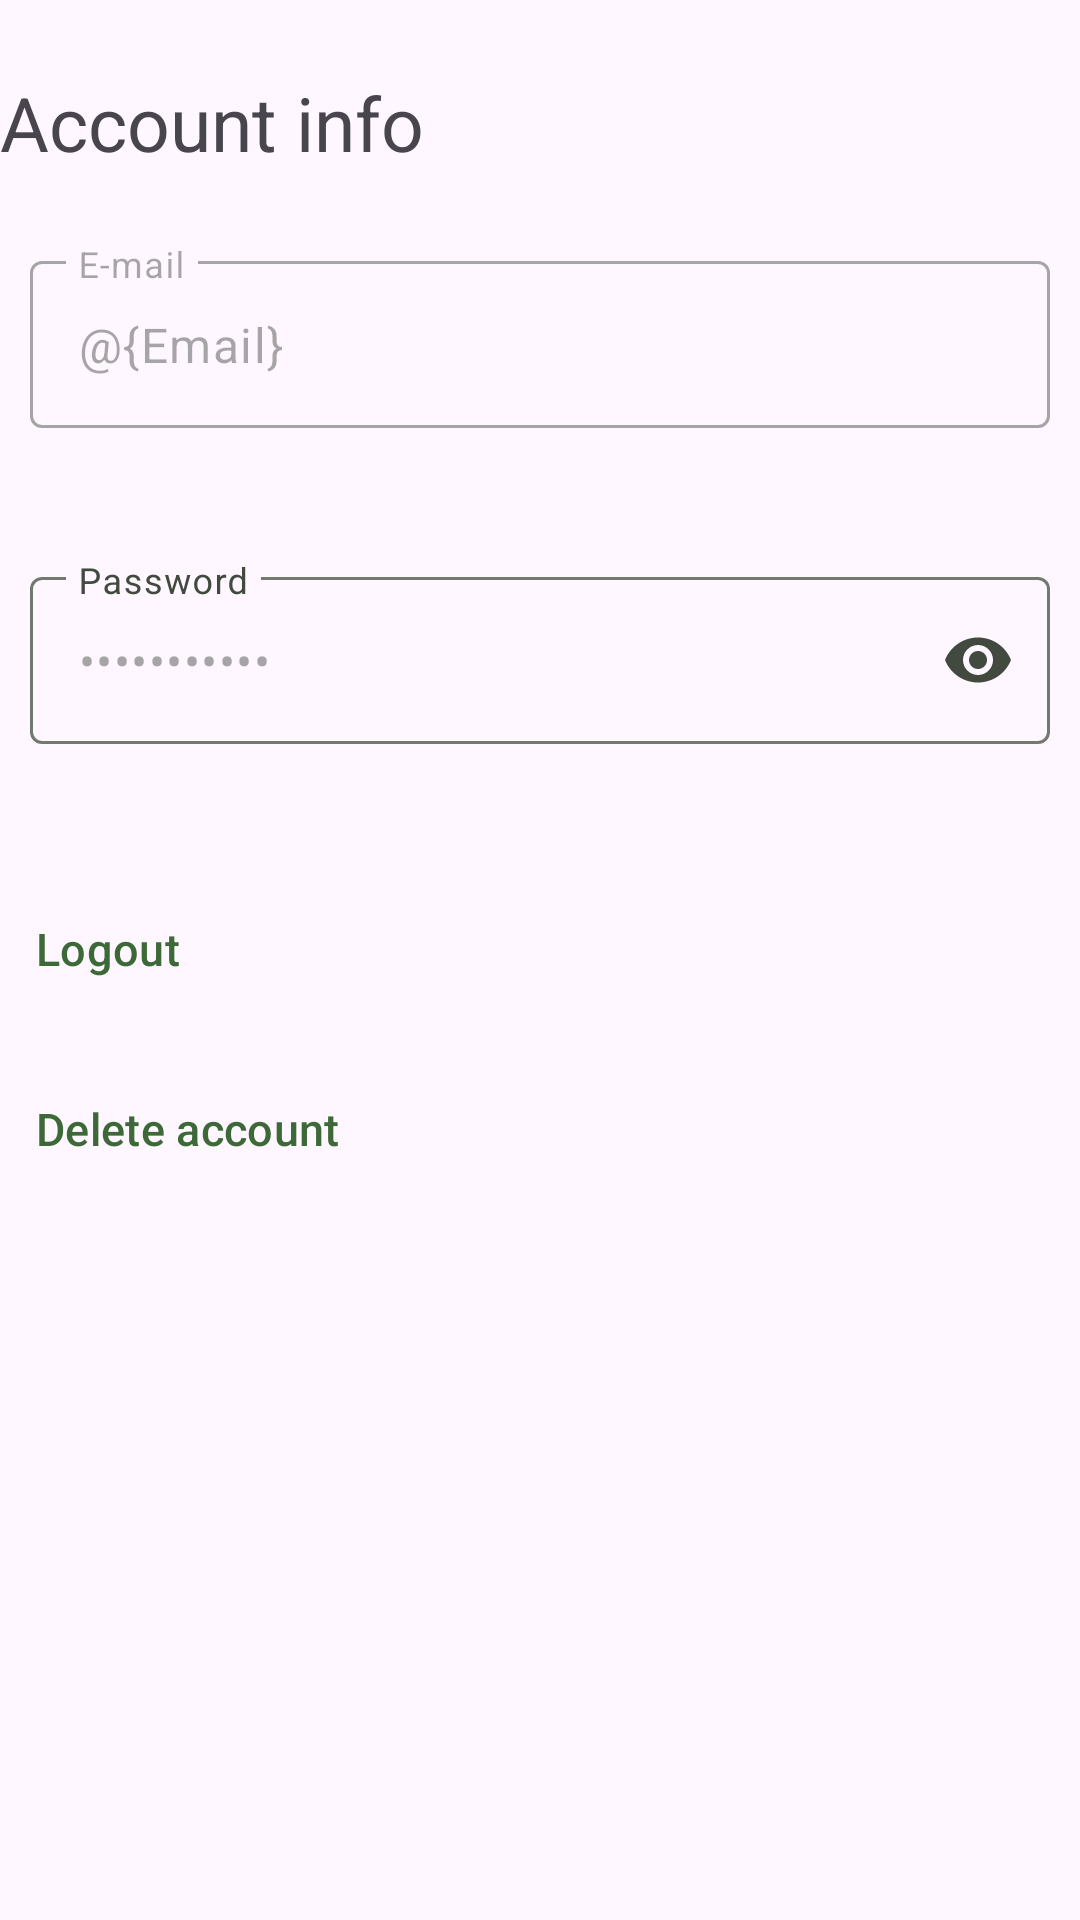

Produce the Android XML layout that renders to this screen, including the resource entries it uses.
<!-- AndroidManifest.xml: application theme Theme.TaskFlow -->
<!-- res/layout/fragment_account.xml -->
<?xml version="1.0" encoding="utf-8"?>
<androidx.constraintlayout.widget.ConstraintLayout xmlns:android="http://schemas.android.com/apk/res/android"
    xmlns:tools="http://schemas.android.com/tools"
    android:layout_width="match_parent"
    android:layout_height="match_parent"
    xmlns:app="http://schemas.android.com/apk/res-auto"
    tools:context=".ui.elements.main.AccountFragment">

    <com.google.android.material.textview.MaterialTextView
        android:id="@+id/account_info_text"
        android:layout_width="wrap_content"
        android:layout_height="wrap_content"
        app:layout_constraintStart_toStartOf="parent"
        app:layout_constraintTop_toTopOf="parent"
        android:layout_marginTop="24dp"
        android:text="@string/account_info"
        android:textSize="25sp">
    </com.google.android.material.textview.MaterialTextView>

    <com.google.android.material.textfield.TextInputLayout
        android:id="@+id/email_text_layout"
        android:layout_width="0dp"
        android:layout_height="wrap_content"
        app:layout_constraintStart_toStartOf="parent"
        app:layout_constraintEnd_toEndOf="parent"
        app:layout_constraintTop_toBottomOf="@id/account_info_text"
        android:layout_marginTop="24dp"
        app:endIconMode="clear_text"
        app:startIconDrawable="@drawable/email"
        android:enabled="false"
        android:layout_marginStart="10dp"
        android:layout_marginEnd="10dp"
        app:errorEnabled="true">

        <com.google.android.material.textfield.TextInputEditText
            android:id="@+id/email_edit_text"
            android:layout_width="match_parent"
            android:layout_height="wrap_content"
            android:hint="@string/email"
            android:inputType="textEmailAddress"
            android:text="@{Email}">
        </com.google.android.material.textfield.TextInputEditText>
    </com.google.android.material.textfield.TextInputLayout>

    <com.google.android.material.textfield.TextInputLayout
        android:id="@+id/password_text_layout"
        android:layout_width="0dp"
        android:layout_height="wrap_content"
        app:layout_constraintStart_toStartOf="parent"
        app:layout_constraintEnd_toEndOf="parent"
        app:layout_constraintTop_toBottomOf="@id/email_text_layout"
        android:layout_marginTop="24dp"
        app:endIconMode="password_toggle"
        app:startIconDrawable="@drawable/password"
        android:layout_marginStart="10dp"
        android:layout_marginEnd="10dp"
        app:errorEnabled="true">

        <com.google.android.material.textfield.TextInputEditText
            android:id="@+id/password_edit_text"
            android:layout_width="match_parent"
            android:layout_height="wrap_content"
            android:hint="@string/password"
            android:inputType="textPassword"
            android:enabled="false"
            android:text="@{Password}">
        </com.google.android.material.textfield.TextInputEditText>
    </com.google.android.material.textfield.TextInputLayout>

    <com.google.android.material.button.MaterialButton
        android:id="@+id/logout_button"
        android:layout_width="wrap_content"
        android:layout_height="wrap_content"
        style="@style/Widget.Material3.Button.TextButton"
        app:layout_constraintStart_toStartOf="parent"
        app:layout_constraintTop_toBottomOf="@id/password_text_layout"
        android:text="@string/logout"
        android:textSize="15sp"
        android:layout_marginTop="24dp"
        android:textAlignment="textStart">
    </com.google.android.material.button.MaterialButton>

    <com.google.android.material.button.MaterialButton
        android:id="@+id/delete_button"
        android:layout_width="wrap_content"
        android:layout_height="wrap_content"
        style="@style/Widget.Material3.Button.TextButton"
        app:layout_constraintStart_toStartOf="parent"
        app:layout_constraintTop_toBottomOf="@id/logout_button"
        android:text="@string/delete_account"
        android:textSize="15sp"
        android:layout_marginTop="12dp"
        android:textAlignment="textStart">
    </com.google.android.material.button.MaterialButton>
</androidx.constraintlayout.widget.ConstraintLayout>
<!-- resources referenced by this layout -->
<resources>
  <string name="account_info">Account info</string>
  <string name="delete_account">Delete account</string>
  <string name="email">E-mail</string>
  <string name="logout">Logout</string>
  <string name="password">Password</string>
  <style name="Theme.TaskFlow" parent="Base.Theme.TaskFlow" />
  <color name="md_theme_primary">#3D6838</color>
  <color name="md_theme_onPrimary">#FFFFFF</color>
  <color name="md_theme_primaryContainer">#BEF0B2</color>
  <color name="md_theme_onPrimaryContainer">#002202</color>
  <color name="md_theme_secondary">#53634E</color>
  <color name="md_theme_onSecondary">#FFFFFF</color>
  <color name="md_theme_secondaryContainer">#D6E8CE</color>
  <color name="md_theme_onSecondaryContainer">#111F0F</color>
  <color name="md_theme_tertiary">#386569</color>
  <color name="md_theme_onTertiary">#FFFFFF</color>
  <color name="md_theme_tertiaryContainer">#BCEBEF</color>
  <color name="md_theme_onTertiaryContainer">#002022</color>
  <color name="md_theme_error">#BA1A1A</color>
  <color name="md_theme_onError">#FFFFFF</color>
  <color name="md_theme_errorContainer">#FFDAD6</color>
  <color name="md_theme_onErrorContainer">#410002</color>
  <color name="md_theme_background">#F7FBF1</color>
  <color name="md_theme_onBackground">#191D17</color>
  <color name="md_theme_surface">#F7FBF1</color>
  <color name="md_theme_onSurface">#191D17</color>
  <color name="md_theme_surfaceVariant">#DEE4D8</color>
  <color name="md_theme_onSurfaceVariant">#42493F</color>
  <color name="md_theme_outline">#73796E</color>
  <color name="md_theme_outlineVariant">#C2C8BC</color>
  <color name="md_theme_inverseSurface">#2D322B</color>
  <color name="md_theme_inverseOnSurface">#EFF2E8</color>
  <color name="md_theme_inversePrimary">#A3D398</color>
  <color name="md_theme_primaryFixed">#BEF0B2</color>
  <color name="md_theme_onPrimaryFixed">#002202</color>
  <color name="md_theme_primaryFixedDim">#A3D398</color>
  <color name="md_theme_onPrimaryFixedVariant">#265022</color>
  <color name="md_theme_secondaryFixed">#D6E8CE</color>
  <color name="md_theme_onSecondaryFixed">#111F0F</color>
  <color name="md_theme_secondaryFixedDim">#BACCB2</color>
  <color name="md_theme_onSecondaryFixedVariant">#3C4B38</color>
  <color name="md_theme_tertiaryFixedDim">#A0CFD3</color>
  <color name="md_theme_onTertiaryFixedVariant">#1E4D51</color>
  <color name="md_theme_surfaceDim">#D8DBD2</color>
  <color name="md_theme_surfaceBright">#F7FBF1</color>
  <color name="md_theme_surfaceContainerLowest">#FFFFFF</color>
  <color name="md_theme_surfaceContainerLow">#F2F5EB</color>
  <color name="md_theme_surfaceContainer">#ECEFE6</color>
  <color name="md_theme_surfaceContainerHigh">#E6E9E0</color>
  <color name="md_theme_surfaceContainerHighest">#E0E4DA</color>
</resources>
